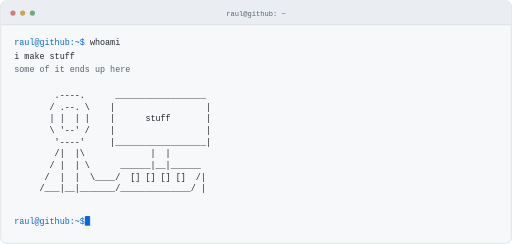
t = 0.00 s
t = 0.14 s: frame unchanged from t = 0.00 s, image omitted
t = 0.43 s: frame unchanged from t = 0.00 s, image omitted
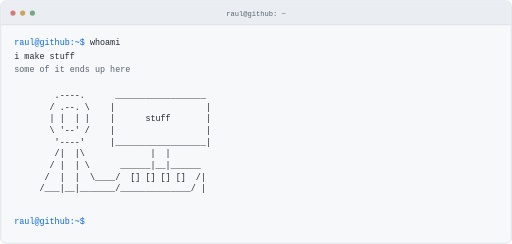
t = 0.59 s
t = 0.74 s: frame unchanged from t = 0.59 s, image omitted
t = 1.05 s: frame unchanged from t = 0.59 s, image omitted

The animated SVG that drew these frames (rendered in a browser with its animation timeline set to each time). Animation: 1 CSS @keyframes rule; one cycle of 1.20 s, repeats indefinitely.

<svg xmlns="http://www.w3.org/2000/svg" width="790" height="376" viewBox="0 0 790 376" role="img" aria-labelledby="title desc">
  <title id="title">i make stuff</title>
  <desc id="desc">some of it ends up here. An ASCII person typing at a computer displaying stuff, inside a decorative terminal window.</desc>
  <style>
    .window{fill:#f6f8fa;stroke:#d0d7de}.bar{fill:#eaeef2}.line{stroke:#d0d7de}.text{fill:#24292f}.muted{fill:#59636e}.prompt{fill:#0969da}.cursor{fill:#0969da;animation:blink 1.2s step-end infinite}
    text{font:13px 'Courier New',monospace;white-space:pre}
    @keyframes blink{0%,48%{opacity:1}49%,100%{opacity:0}}
    @media(prefers-color-scheme:dark){.window{fill:#0d1117;stroke:#30363d}.bar{fill:#161b22}.line{stroke:#30363d}.text{fill:#e6edf3}.muted{fill:#9198a1}.prompt{fill:#58a6ff}.cursor{fill:#58a6ff}}
    @media(prefers-reduced-motion:reduce){.cursor{animation:none}}
  </style>
  <rect class="window" x="1" y="1" width="788" height="374" rx="8"/>
  <path class="bar" d="M9 2H781Q788 2 788 9V38H2V9Q2 2 9 2Z"/>
  <path class="line" d="M2 38H788"/>
  <circle cx="20" cy="20" r="4" fill="#d77b79"/>
  <circle cx="35" cy="20" r="4" fill="#caa45d"/>
  <circle cx="50" cy="20" r="4" fill="#74a782"/>
  <text class="muted" x="395" y="24" text-anchor="middle" style="font-size:11px">raul@github: ~</text>
  <text x="22" y="69"><tspan class="prompt">raul@github:~$</tspan><tspan class="text"> whoami</tspan></text>
  <text class="text" x="22" y="91">i make stuff</text>
  <text class="muted" x="22" y="111">some of it ends up here</text>
  <g class="text">
    <text x="22" y="151">        .----.      __________________</text>
    <text x="22" y="169">       / .--. \    |                  |</text>
    <text x="22" y="187">       | |  | |    |      stuff       |</text>
    <text x="22" y="205">       \ '--' /    |                  |</text>
    <text x="22" y="223">        '----'     |__________________|</text>
    <text x="22" y="241">        /|  |\             |  |</text>
    <text x="22" y="259">       / |  | \      ______|__|______</text>
    <text x="22" y="277">      /  |  |  \____/  [] [] [] []  /|</text>
    <text x="22" y="295">     /___|__|_______/______________/ |</text>
  </g>
  <text class="prompt" x="22" y="345">raul@github:~$</text>
  <rect class="cursor" x="131" y="333" width="8" height="15" rx="1"/>
</svg>
